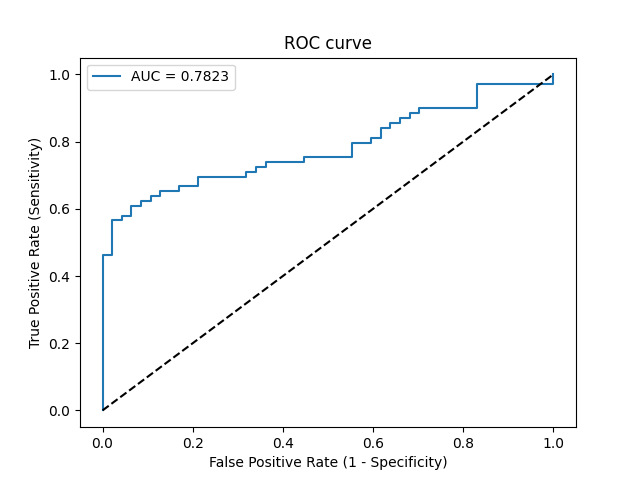

The data file committed next to this chart (first rows):
Threshold, Sensitivity, Specificity, NPV, PPV
inf, 0.0, 1.0, 0.4052, 0
0.9997, 0.01449, 1.0, 0.4087, 1.0
0.8284, 0.4638, 1.0, 0.5595, 1.0
0.8193, 0.4638, 0.9787, 0.5542, 0.9697
0.7725, 0.5652, 0.9787, 0.6053, 0.975
0.7709, 0.5652, 0.9574, 0.6, 0.9512
0.7691, 0.5797, 0.9574, 0.6081, 0.9524
0.7684, 0.5797, 0.9362, 0.6027, 0.9302
0.7558, 0.6087, 0.9362, 0.6197, 0.9333
0.7467, 0.6087, 0.9149, 0.6143, 0.913
0.7416, 0.6232, 0.9149, 0.6232, 0.9149
0.7338, 0.6232, 0.8936, 0.6176, 0.8958
0.702, 0.6377, 0.8936, 0.6269, 0.898
0.6969, 0.6377, 0.8723, 0.6212, 0.88
0.6938, 0.6522, 0.8723, 0.6308, 0.8824
0.6868, 0.6522, 0.8298, 0.619, 0.8491
0.6793, 0.6667, 0.8298, 0.629, 0.8519
0.6511, 0.6667, 0.7872, 0.6167, 0.8214
0.6491, 0.6957, 0.7872, 0.6379, 0.8276
0.6301, 0.6957, 0.6809, 0.6038, 0.7619
0.6261, 0.7101, 0.6809, 0.6154, 0.7656
0.612, 0.7101, 0.6596, 0.6078, 0.7538
0.6085, 0.7246, 0.6596, 0.62, 0.7576
0.6052, 0.7246, 0.6383, 0.6122, 0.7463
0.5987, 0.7391, 0.6383, 0.625, 0.75
0.5763, 0.7391, 0.5532, 0.5909, 0.7083
0.5706, 0.7536, 0.5532, 0.6047, 0.7123
0.557, 0.7536, 0.4468, 0.5526, 0.6667
0.5484, 0.7971, 0.4468, 0.6, 0.679
0.5468, 0.7971, 0.4043, 0.5758, 0.6627
0.5467, 0.8116, 0.4043, 0.5938, 0.6667
0.5386, 0.8116, 0.383, 0.5806, 0.6588
0.5369, 0.8406, 0.383, 0.6207, 0.6667
0.5313, 0.8406, 0.3617, 0.6071, 0.6591
0.5297, 0.8551, 0.3617, 0.6296, 0.6629
0.5267, 0.8551, 0.3404, 0.6154, 0.6556
0.5241, 0.8696, 0.3404, 0.64, 0.6593
0.5212, 0.8696, 0.3191, 0.625, 0.6522
0.5142, 0.8841, 0.3191, 0.6522, 0.6559
0.5104, 0.8841, 0.2979, 0.6364, 0.6489
0.5104, 0.8986, 0.2979, 0.6667, 0.6526
0.4849, 0.8986, 0.1702, 0.5333, 0.6139
0.4742, 0.971, 0.1702, 0.8, 0.6321
0.408, 0.971, 0.0, 0.0, 0.5877
0.3661, 1.0, 0.0, 0, 0.5948
